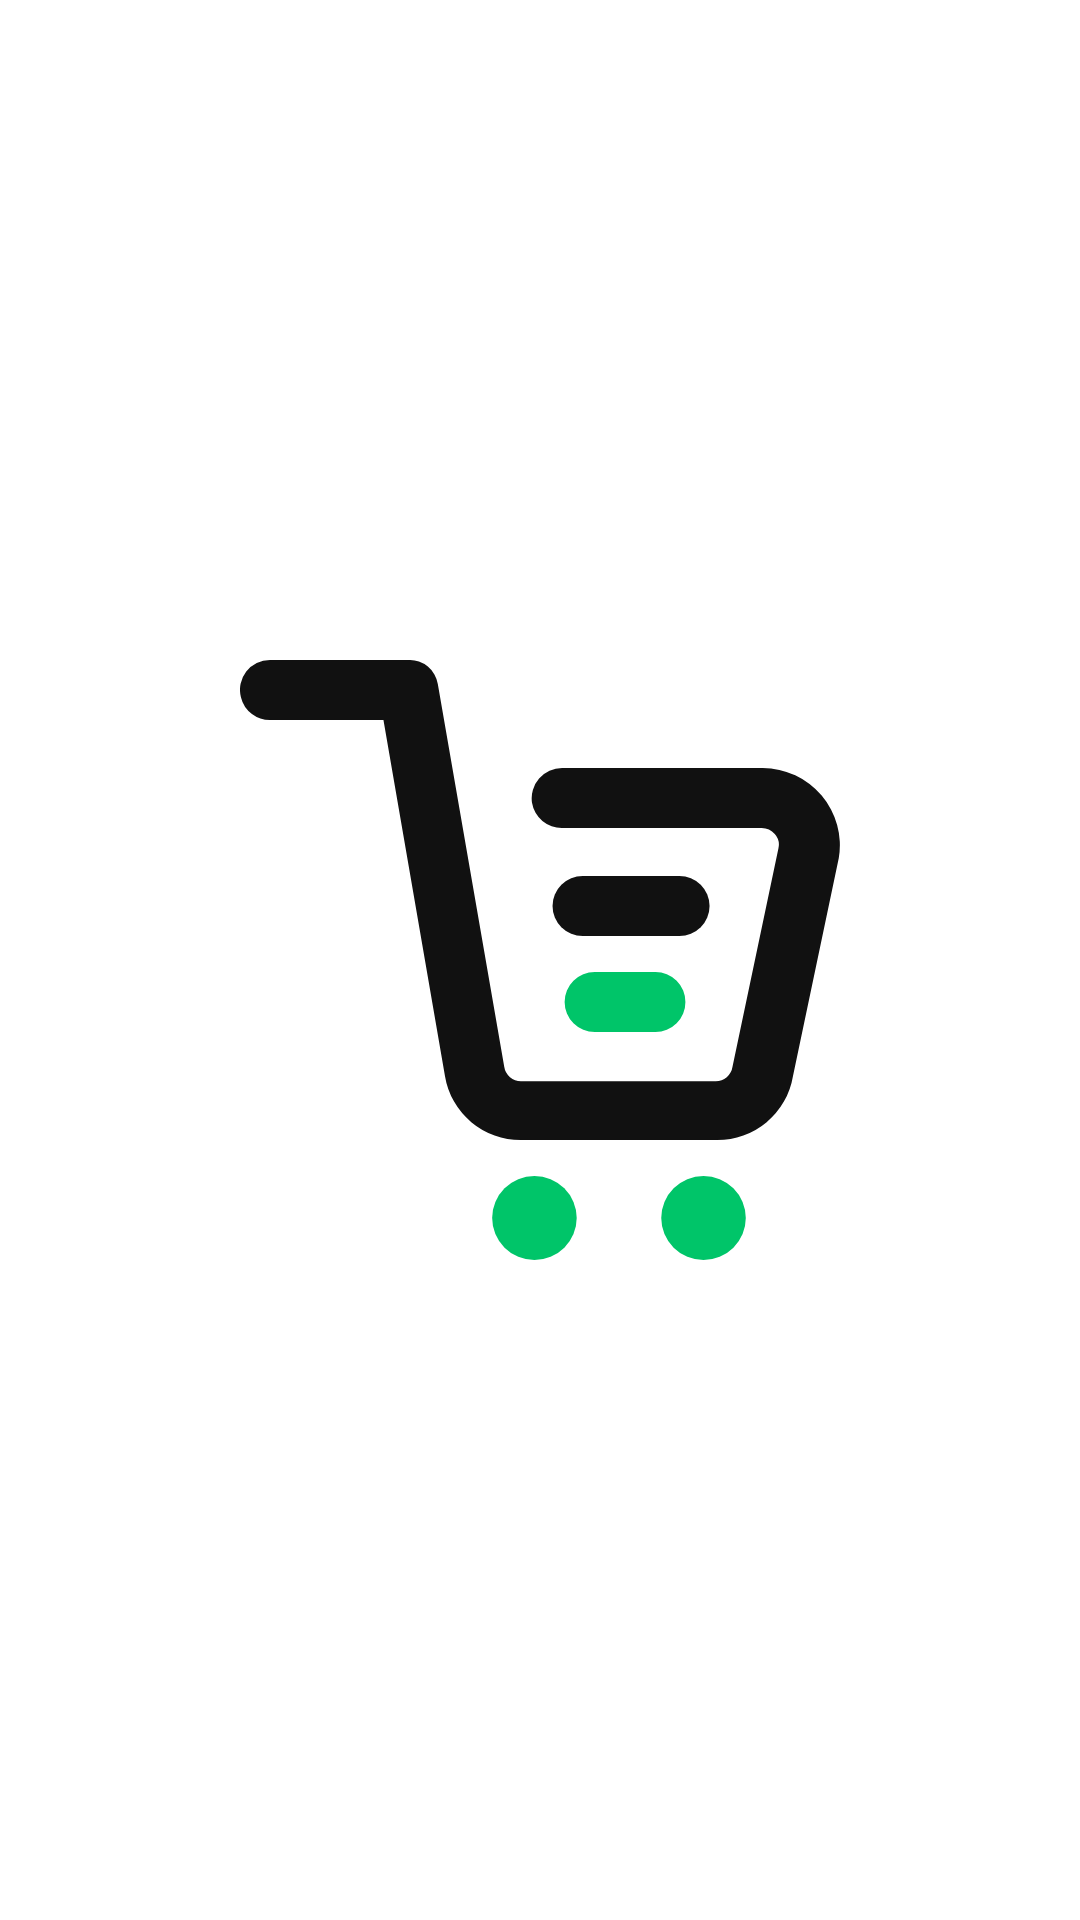

Write the Android layout XML for this screen, with the resource values it uses.
<!-- AndroidManifest.xml: application theme Theme.EStore -->
<!-- res/layout/activity_splash_screen.xml -->
<?xml version="1.0" encoding="utf-8"?>
<androidx.constraintlayout.motion.widget.MotionLayout xmlns:android="http://schemas.android.com/apk/res/android"
    xmlns:app="http://schemas.android.com/apk/res-auto"
    xmlns:tools="http://schemas.android.com/tools"
    android:id="@+id/splashMotionLayout"
    android:layout_width="match_parent"
    android:layout_height="match_parent"
    app:layoutDescription="@xml/activity_splash_screen_scene"
    tools:context=".ui.activity.SplashScreen">

    <ImageView
        android:id="@+id/splashImageView"
        android:layout_width="200dp"
        android:layout_height="200dp"
        android:scaleType="fitCenter"
        app:layout_constraintBottom_toBottomOf="parent"
        app:layout_constraintEnd_toEndOf="parent"
        app:layout_constraintStart_toStartOf="parent"
        app:layout_constraintTop_toTopOf="parent"
        app:srcCompat="@drawable/icon_cart" />

</androidx.constraintlayout.motion.widget.MotionLayout>
<!-- resources referenced by this layout -->
<resources>
  <!-- drawable icon_cart (drawable) -->
  <vector xmlns:android="http://schemas.android.com/apk/res/android"
      android:width="19.871dp"
      android:height="20dp"
      android:viewportWidth="19.871"
      android:viewportHeight="20">
    <path
        android:pathData="M17.311,3.6h-6.64a1.01,1.01 0,0 0,-1 1.16,1 1,0 0,0 1,0.84h6.6a0.571,0.571 0,0 1,0.44 0.2,0.538 0.538,0 0,1 0.12,0.48l-1.52,7.28a0.561,0.561 0,0 1,-0.56 0.48L9.311,14.04a0.561,0.561 0,0 1,-0.56 -0.48L6.551,0.8a0.95,0.95 0,0 0,-0.96 -0.8h-4.6a0.992,0.992 0,0 0,-0.96 1.24,0.989 0.989,0 0,0 1,0.76h3.72l2.04,11.88A2.537,2.537 0,0 0,9.311 16h6.48a2.537,2.537 0,0 0,2.52 -2.12l1.52,-7.28A2.573,2.573 0,0 0,17.311 3.6Z"
        android:fillColor="#111"/>
    <path
        android:pathData="M14.551,9.2a1,1 0,1 0,0 -2L11.351,7.2a1,1 0,0 0,0 2Z"
        android:fillColor="#111"/>
    <path
        android:pathData="M9.751,18.6m-1.4,0a1.4,1.4 0,1 1,2.8 0a1.4,1.4 0,1 1,-2.8 0"
        android:fillColor="#00c569"/>
    <path
        android:pathData="M15.351,18.6m-1.4,0a1.4,1.4 0,1 1,2.8 0a1.4,1.4 0,1 1,-2.8 0"
        android:fillColor="#00c569"/>
    <path
        android:pathData="M14.751,11.4a0.99,0.99 0,0 0,-1 -1h-2a1,1 0,1 0,0 2h2A0.99,0.99 0,0 0,14.751 11.4Z"
        android:fillColor="#00c569"/>
  </vector>
  <style name="Theme.EStore" parent="Theme.MaterialComponents.Light.NoActionBar">
          
          <item name="colorPrimary">@color/black</item>
          <item name="colorPrimaryVariant">@color/white</item>
          <item name="colorOnPrimary">@color/white</item>
          
          <item name="colorSecondary">@color/teal_200</item>
          <item name="colorSecondaryVariant">@color/teal_700</item>
          <item name="colorOnSecondary">@color/black</item>
          
          <item name="android:statusBarColor" tools:targetApi="l">?attr/colorPrimaryVariant</item>
          
          <item name="android:windowLightStatusBar">true</item>
      </style>
  <color name="black">#FF000000</color>
  <color name="white">#FFFFFFFF</color>
  <color name="teal_200">#FF03DAC5</color>
  <color name="teal_700">#FF018786</color>
</resources>
